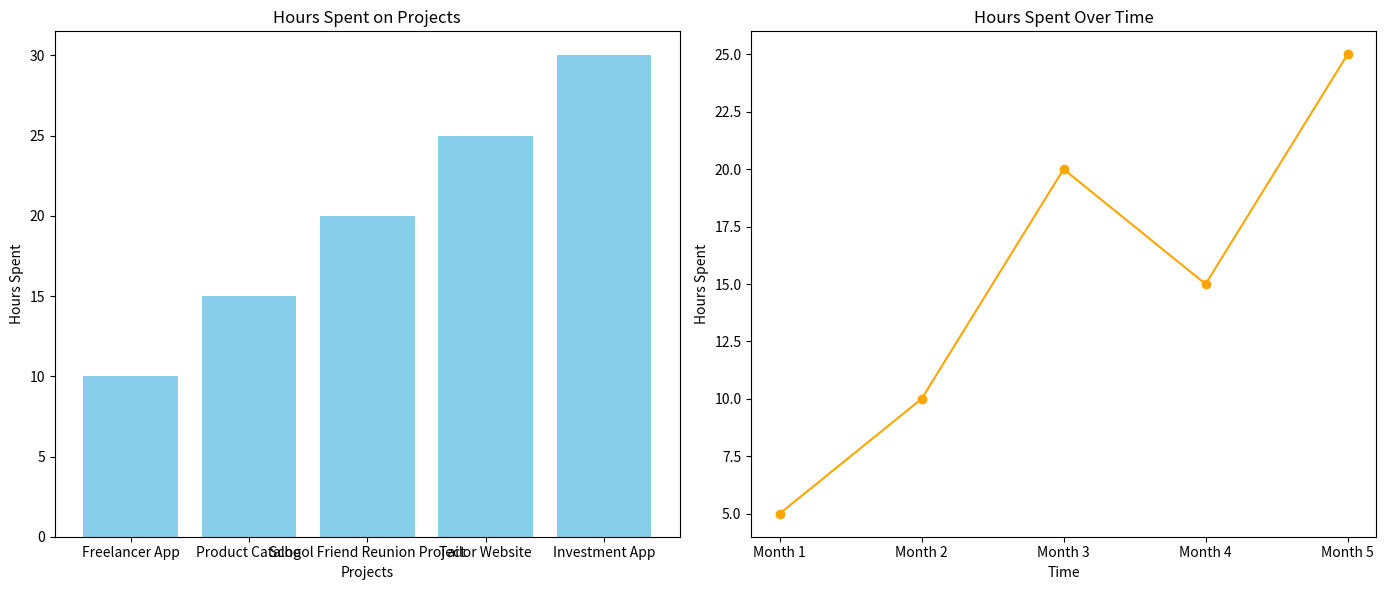

The matplotlib source for this figure:
import matplotlib.pyplot as plt

# Data for the bar chart
categories = ['Freelancer App', 'Product Catalog', 'School Friend Reunion Project', 'Tailor Website', 'Investment App']
hours = [10, 15, 20, 25, 30]

# Data for the line chart
months = ['Month 1', 'Month 2', 'Month 3', 'Month 4', 'Month 5']
hours_spent = [5, 10, 20, 15, 25]

# Create a bar chart
plt.figure(figsize=(14, 6))

plt.subplot(1, 2, 1)
plt.bar(categories, hours, color='skyblue')
plt.xlabel('Projects')
plt.ylabel('Hours Spent')
plt.title('Hours Spent on Projects')

# Create a line chart
plt.subplot(1, 2, 2)
plt.plot(months, hours_spent, marker='o', linestyle='-', color='orange')
plt.xlabel('Time')
plt.ylabel('Hours Spent')
plt.title('Hours Spent Over Time')

plt.tight_layout()
plt.show()
